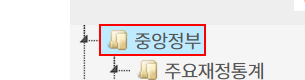
Task: 재무_KS_재정통계자료작성
Workflow: 104_KS_openFiscalData_click

Step 1: hover over the link '{0}' in window '열린재정 | 재정연구분석 | 재정상세통계 | 재정분석통계' (chrome.exe)

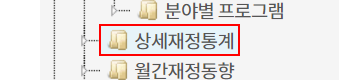
Step 2: get-attribute of the link '{0}' in window '열린재정 | 재정연구분석 | 재정상세통계 | 재정분석통계' (chrome.exe)

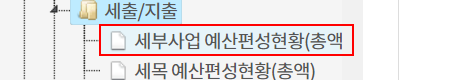
Step 3 [else]: click on the link '{0}' in window '열린재정 | 재정연구분석 | 재정상세통계 | 재정분석통계' (chrome.exe)
